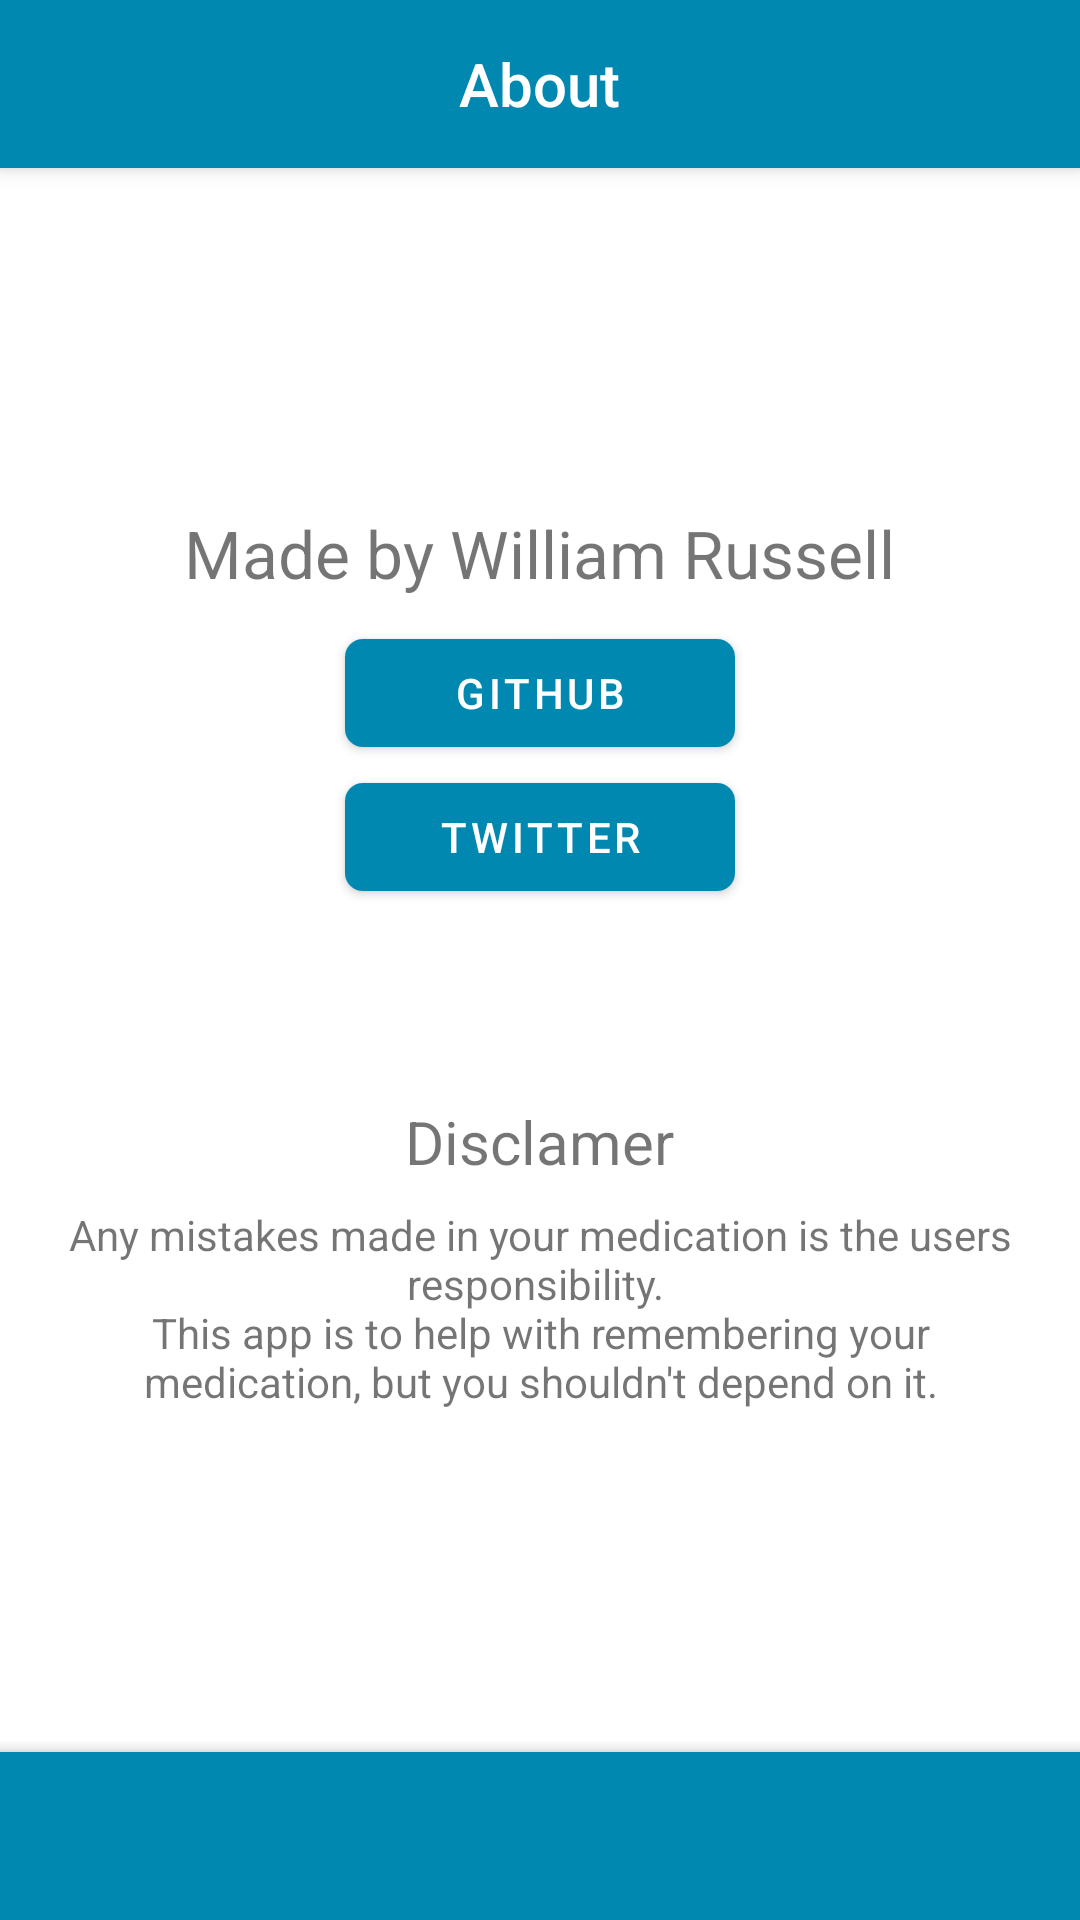

Produce the Android XML layout that renders to this screen, including the resource entries it uses.
<!-- AndroidManifest.xml: application theme AppTheme -->
<!-- res/layout/activity_about.xml -->
<?xml version="1.0" encoding="utf-8"?>

<androidx.coordinatorlayout.widget.CoordinatorLayout xmlns:android="http://schemas.android.com/apk/res/android"
    xmlns:app="http://schemas.android.com/apk/res-auto"
    xmlns:tools="http://schemas.android.com/tools"
    android:layout_width="match_parent"
    android:layout_height="match_parent"
    tools:context=".About">
    <com.google.android.material.appbar.AppBarLayout
        android:id="@+id/app_bar"
        android:layout_width="match_parent"
        android:layout_height="wrap_content"
        android:theme="@style/AppTheme.AppBarOverlay">
        <androidx.appcompat.widget.Toolbar
            android:id="@+id/toolbar"
            android:layout_width="match_parent"
            android:layout_height="?attr/actionBarSize"
            app:popupTheme="@style/AppTheme.PopupOverlay"
            app:layout_scrollFlags="scroll|enterAlways"
            android:contentInsetLeft="0dp"
            app:contentInsetLeft="0dp"
            app:contentInsetStart="0dp"
            android:contentInsetRight="0dp"
            android:contentInsetEnd="0dp"
            app:contentInsetRight="0dp"
            app:contentInsetEnd="0dp" >
            <LinearLayout
                android:layout_width="match_parent"
                android:layout_height="match_parent"
                android:gravity="center">
                <TextView
                    android:id="@+id/title"
                    style="@style/TextAppearance.AppCompat.Widget.ActionBar.Title"
                    android:layout_width="wrap_content"
                    android:layout_height="wrap_content"
                    android:text="@string/title_activity_about_activity"
                    android:textAlignment="center"
                    android:textColor="@color/white" />
            </LinearLayout>
        </androidx.appcompat.widget.Toolbar>
    </com.google.android.material.appbar.AppBarLayout>

    <include layout="@layout/content_about"/>

    <com.google.android.material.bottomappbar.BottomAppBar
        android:id="@+id/bar"
        android:layout_width="match_parent"
        android:layout_height="wrap_content"
        android:layout_gravity="bottom"
        style="@style/Widget.MaterialComponents.BottomAppBar"
        android:backgroundTint="@color/colorPrimary"/>

</androidx.coordinatorlayout.widget.CoordinatorLayout>
<!-- res/layout/content_about.xml (included above) -->
<?xml version="1.0" encoding="utf-8"?>
<LinearLayout xmlns:android="http://schemas.android.com/apk/res/android"
    xmlns:app="http://schemas.android.com/apk/res-auto"
    android:orientation="vertical"
    android:layout_width="match_parent"
    android:layout_height="match_parent"
    android:gravity="center"
    android:padding="16dp">
    <TextView
        android:layout_width="wrap_content"
        android:layout_height="wrap_content"
        android:text="@string/made_by"
        android:textSize="22dp" />

    <com.google.android.material.button.MaterialButton
        android:layout_width="@dimen/about_button_width"
        android:layout_height="wrap_content"
        android:layout_marginTop="8dp"
        android:autoLink="web"
        android:clickable="true"
        android:linksClickable="true"
        android:onClick="gotoGitHub"
        android:text="@string/github"
        app:icon="@drawable/github_logo"
        app:iconSize="24dp"
        app:cornerRadius="6dp"/>

    <com.google.android.material.button.MaterialButton
        android:layout_width="@dimen/about_button_width"
        android:layout_height="wrap_content"
        android:autoLink="web"
        android:clickable="true"
        android:linksClickable="true"
        android:onClick="gotoTwitter"
        android:text="@string/twitter"
        app:icon="@drawable/twitter_logo"
        app:iconSize="24dp"
        app:cornerRadius="6dp"/>

    <TextView
        android:layout_width="wrap_content"
        android:layout_height="wrap_content"
        android:layout_marginTop="64dp"
        android:text="@string/disclamer_title"
        android:textSize="20dp"/>
    <TextView
        android:layout_width="wrap_content"
        android:layout_height="wrap_content"
        android:layout_marginTop="8dp"
        android:text="@string/disclamer"
        android:textAlignment="center"/>
</LinearLayout>
<!-- resources referenced by this layout -->
<resources>
  <color name="colorPrimary">#0088b1</color>
  <color name="white">#FFFFFF</color>
  <dimen name="about_button_width">130dp</dimen>
  <string name="disclamer">Any mistakes made in your medication is the users responsibility. \nThis app is to help with remembering your medication, but you shouldn\'t depend on it.</string>
  <string name="disclamer_title">Disclamer</string>
  <string name="github">GitHub</string>
  <string name="made_by">Made by William Russell</string>
  <string name="title_activity_about_activity">About</string>
  <string name="twitter">Twitter</string>
  <style name="AppTheme.AppBarOverlay" parent="ThemeOverlay.MaterialComponents.Dark.ActionBar" />
  <style name="AppTheme.PopupOverlay" parent="ThemeOverlay.MaterialComponents.Light" />
  <style name="AppTheme" parent="Theme.MaterialComponents.Light.DarkActionBar">
          <item name="colorPrimary">@color/colorPrimary</item>
          <item name="colorPrimaryDark">@color/colorPrimary</item>
          <item name="colorAccent">@color/colorAccent</item>
          <item name="android:textColorSecondary">@color/white</item>
      </style>
  <color name="colorAccent">#D81B60</color>
</resources>
